Run: headless pygame with SDL's dummy video driver; simulated clock (each Clock.tick advances the game by its frame time, no real sleeping); random seed 0; keys injected as events and as key.get_pressed() state; no mouse input.
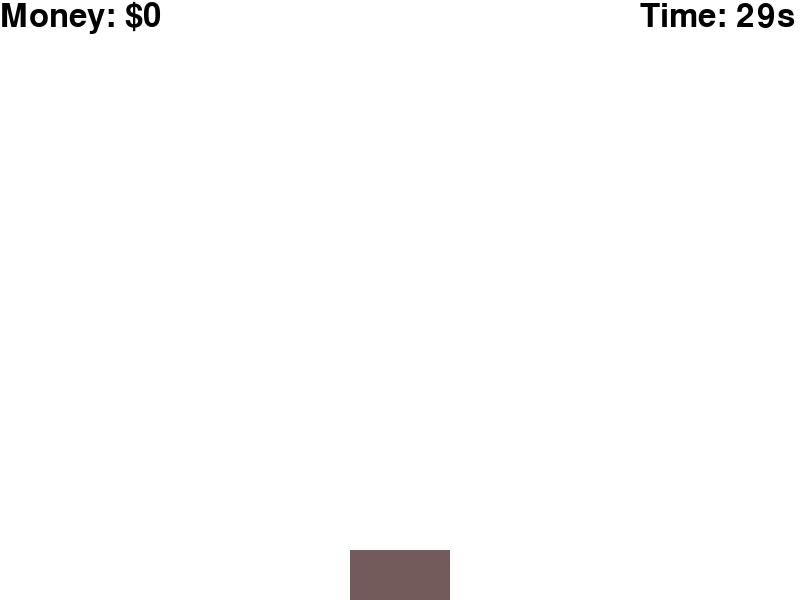
Frame 1 of 4 · flips 1–60 · no input
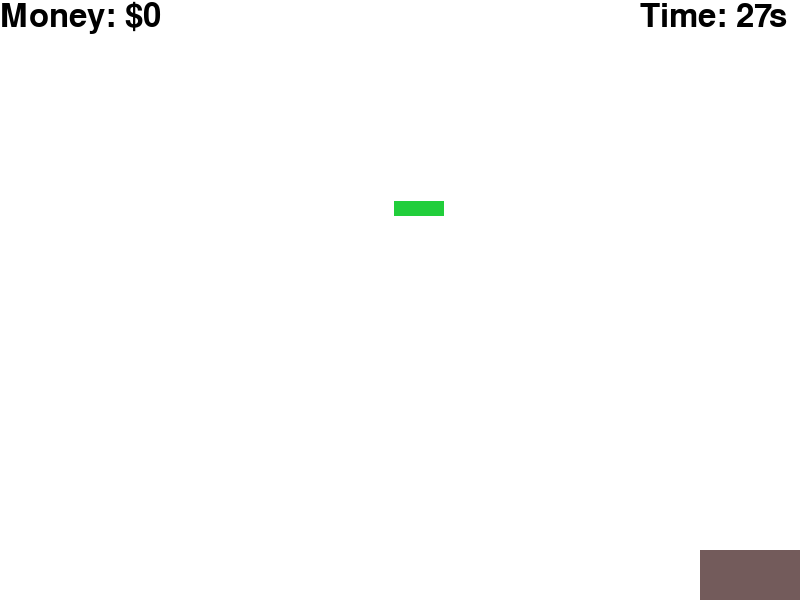
Frame 2 of 4 · flips 61–180 · tapped SPACE, RETURN · held RIGHT (→), D
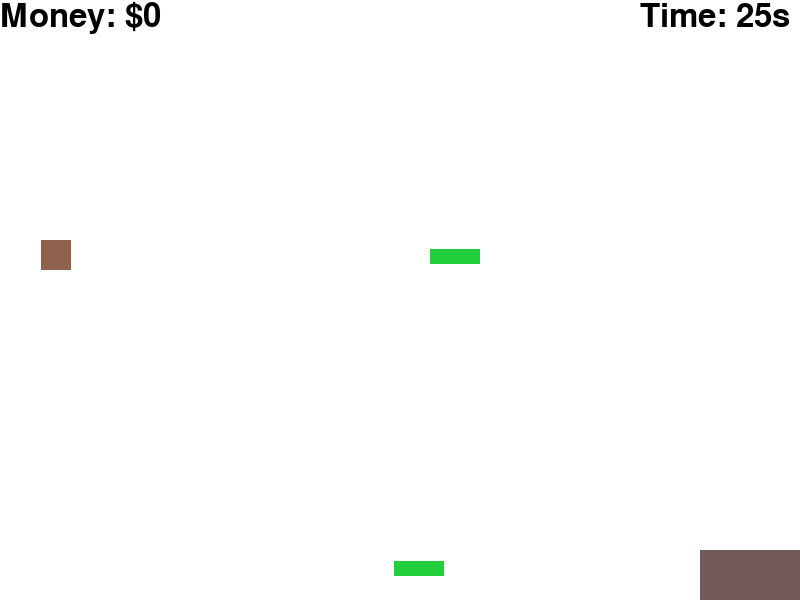
Frame 3 of 4 · flips 181–300 · held DOWN (↓), S
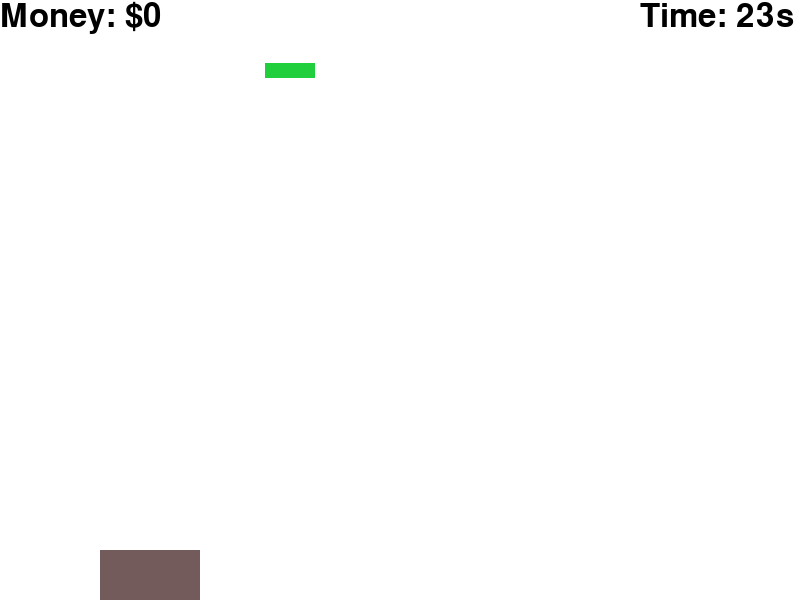
Frame 4 of 4 · flips 301–420 · held LEFT (←), A, UP (↑), W

The pygame program that drew these frames:

import pygame
import random
from typing import List, Dict, Optional, Tuple, Union

pygame.init()

# screen settings
SCREEN_WIDTH: int = 800
SCREEN_HEIGHT: int = 600
BACKGROUND_COLOR: str = '#ffffff'
screen: pygame.Surface = pygame.display.set_mode((SCREEN_WIDTH, SCREEN_HEIGHT))
pygame.display.set_caption('Collect the Money')

# fps limiter
clock: pygame.time.Clock = pygame.time.Clock()
FPS: int = 60 # 60 fps target 

# bucket
BUCKET_HEIGHT: int = 50
BUCKET_WIDTH: int = 100
BUCKET_COLOR: str = "#735b5b"
bucket_y: int = SCREEN_HEIGHT - BUCKET_HEIGHT
bucket_x: int  = SCREEN_WIDTH // 2 - BUCKET_WIDTH //2
bucket: List[Union[int, str]] = [bucket_x, bucket_y, BUCKET_WIDTH, BUCKET_HEIGHT, BUCKET_COLOR]

# money
MONEY_SIZE: List[int] = [50, 15]
MONEY_COLOR: str = "#21CE3B"
MONEY_LIST: List[List[Union[int, str]]] = []
MONEY_FALL_SPEED_MIN: int = 3
MONEY_FALL_SPEED_MAX: int = 6
MONEY_SPAWN_RATE_MIN: int = 30 # per 60 FPS
MONEY_SPAWN_RATE_MAX: int = 120

# rock
ROCK_SIZE: List[int] = [30, 30]
ROCK_COLOR: str = "#90614c"
ROCK_FALL_SPEED: int = 10
ROCK_SPAWN_RATE_MIN: int = 150
ROCK_SPAWN_RATE_MAX: int = 300
ROCK_LIST: List[List[Union[int, str]]] = []

# game logic
TIME_LIMIT: int = 30000
running: bool = True
game_finished: bool = True
frame_count = 0
score: int = 0
start_time: int = 0
remaining_time: int = TIME_LIMIT

# ui objs
font: pygame.font.SysFont = pygame.font.SysFont(None, 48)

# list of {'text': str, 'x': int, 'y': int, 'alpha': int, 'timer': int}
text_animations: List[Dict[str, Union[str, int]]] = [] 

def update():
    global frame_count, score, game_finished, remaining_time, money_fall_speed, money_spawn_rate

    # update time
    current_time = pygame.time.get_ticks()
    elapsed_time = current_time - start_time
    remaining_time = max(0, TIME_LIMIT - elapsed_time)

    # calculate progress (0 at start, 1 at end)
    progress = (TIME_LIMIT - remaining_time) / TIME_LIMIT if TIME_LIMIT > 0 else 1

    # interpolate fall speed and spawn rate
    current_money_fall_speed = int(MONEY_FALL_SPEED_MIN + progress * (MONEY_FALL_SPEED_MAX - MONEY_FALL_SPEED_MIN))

    current_money_spawn_rate = max(1, int(MONEY_SPAWN_RATE_MAX - progress * (MONEY_SPAWN_RATE_MAX - MONEY_SPAWN_RATE_MIN)))

    current_rock_spawn_rate = max(1, int(ROCK_SPAWN_RATE_MAX - progress * (ROCK_SPAWN_RATE_MAX - ROCK_SPAWN_RATE_MIN)))

    # spawn new money
    frame_count += 1
    if frame_count % current_money_spawn_rate == 0:
        rand_x = random.randint(0, SCREEN_WIDTH - MONEY_SIZE[0])
        MONEY_LIST.append([rand_x, 0, MONEY_SIZE[0], MONEY_SIZE[1], MONEY_COLOR])

    # spawn rock
    if frame_count % current_rock_spawn_rate == 0:
        rand_x = random.randint(0, SCREEN_WIDTH - MONEY_SIZE[0])
        ROCK_LIST.append([rand_x, 0, ROCK_SIZE[0], ROCK_SIZE[1], ROCK_COLOR])

    # update money position and check for collisions
    bucket_rect = pygame.Rect(bucket[0], bucket[1], bucket[2], bucket[3])
    
    for money in MONEY_LIST[:]: # slice to allow removal of items
        money[1] += current_money_fall_speed

        money_rect = pygame.Rect(money[0], money[1], money[2], money[3])
        if bucket_rect.colliderect(money_rect):
            # update score
            earned = random.randint(10, 50)
            score += earned

            # add animation earned
            text_animations.append({
                'text': f"+{earned}",
                'x': money[0],
                'y': money[1],
                'alpha': 255,
                'text_color': MONEY_COLOR,
                'timer': 180 # 3 seconds at 60FPS
            })

            MONEY_LIST.remove(money)
        elif money[1] > SCREEN_HEIGHT:
            MONEY_LIST.remove(money)

    # update rock position and check for collisions
    for rock in ROCK_LIST[:]:
        rock[1] += ROCK_FALL_SPEED

        rock_rect = pygame.Rect(rock[0], rock[1], rock[2], rock[3])
        if bucket_rect.colliderect(rock_rect) and score > 0:
            # play lost animation
            text_animations.append({
                'text': f"-{score}",
                'x': font.size('Money:')[0],
                'y': 30,
                'alpha': 255,
                'text_color': ROCK_COLOR,
                'timer': 180
            })  
        
            # reset score
            score = 0

            ROCK_LIST.remove(rock)
        elif rock[1] > SCREEN_HEIGHT:
            ROCK_LIST.remove(rock)

    # update animations
    for anim in text_animations[:]:
        anim['timer'] -= 1
        anim['alpha'] = max(0, int(255 * (anim['timer'] / 180)))
        anim['y'] -= 1 

        if anim['timer'] <= 0:
            text_animations.remove(anim)


    

def check_input():
    global running, bucket_x, bucket_y

    for event in pygame.event.get():
        if event.type == pygame.QUIT: # Note: pressing x sends a QUIT event
            running = False

    keys = pygame.key.get_pressed()
    if (keys[pygame.K_LEFT] or keys[pygame.K_a]) and bucket[0] > 0:
        bucket[0] -= 5
    if (keys[pygame.K_RIGHT] or keys[pygame.K_d]) and bucket[0] < SCREEN_WIDTH - BUCKET_WIDTH:
        bucket[0] += 5
    

def render():
    global screen
    screen.fill(pygame.Color(BACKGROUND_COLOR))

    # render money
    for money in MONEY_LIST:
        pygame.draw.rect(screen, pygame.Color(money[4]), money[:4])

    # render rocks
    for rock in ROCK_LIST:
        pygame.draw.rect(screen, pygame.Color(rock[4]), rock[:4])

    # render bucket
    pygame.draw.rect(screen, pygame.Color(bucket[4]), bucket[:4])

    # render animations
    for anim in text_animations:
        text_surf = font.render(anim['text'], True, pygame.Color(anim['text_color']))
        text_surf.set_alpha(anim['alpha'])
        screen.blit(text_surf, (anim['x'], anim['y']))

    # hud
    money_label = font.render(f"Money: ${score}", True, pygame.Color("#000000"))
    screen.blit(money_label, (0, 0))

    timer_label = font.render(f"Time: {remaining_time // 1000}s", True, pygame.Color("#000000"))
    screen.blit(timer_label, (SCREEN_WIDTH - 160, 0))

    pygame.display.flip()

while running: 
    update()
    check_input()
    render()
    clock.tick(FPS)
